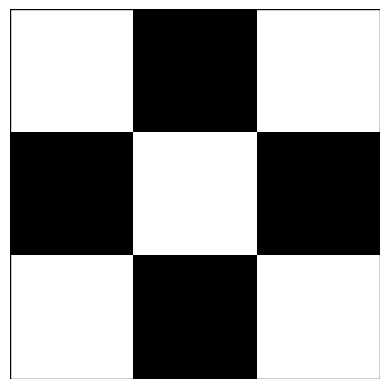

Recreate this plot in Python.
import matplotlib.image as mpimg
import matplotlib.pyplot as plt
import matplotlib.patches as ptch
import numpy as np

img = np.array([[1,0,1],  [0,1,0],  [1,0,1]], dtype=bool)
print(img)


fig, ax = plt.subplots()

plt.imshow(img, #source image 
           cmap='gray', #ensures black and white coloring
           interpolation='nearest') #keeps sharp pixel edges
plt.axis('off') #disable axis

rows, cols = img.shape
border = ptch.Rectangle(
        (0-0.5, 0-0.5),
         cols,rows,        #image size
         edgecolor='black',  #border color
         linewidth=1,      #border width
         facecolor='none') #transparent inside

ax.add_patch(border)
plt.show()

# Save and show an image
#plt.savefig("Translator/img1.png",dpi=1,bbox_inches='tight', pad_inches=0)
